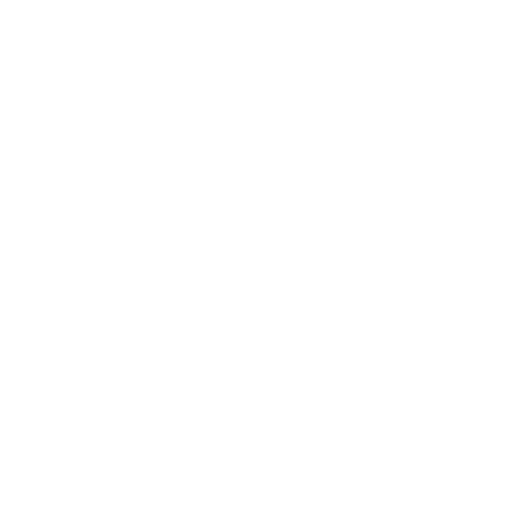
t = 0.00 s
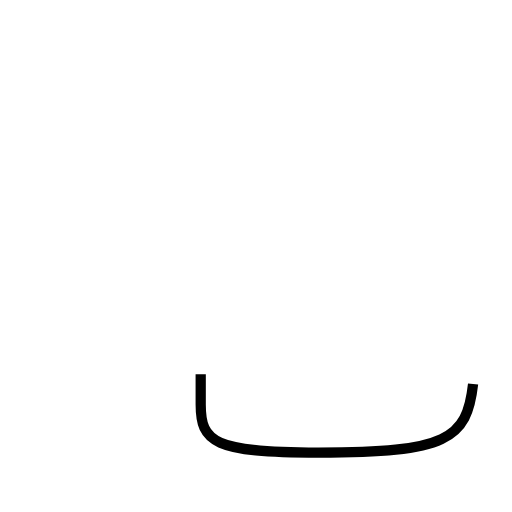
t = 1.08 s
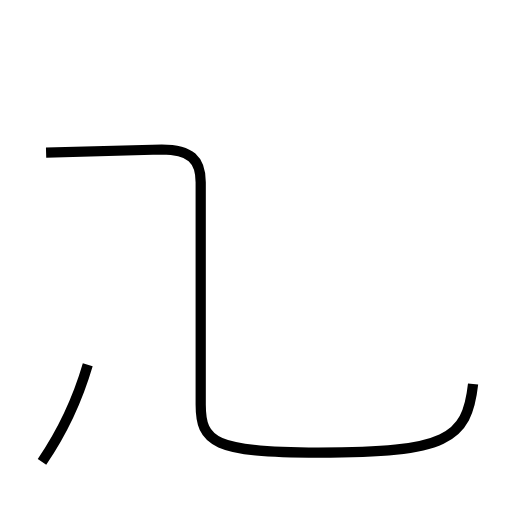
t = 2.47 s
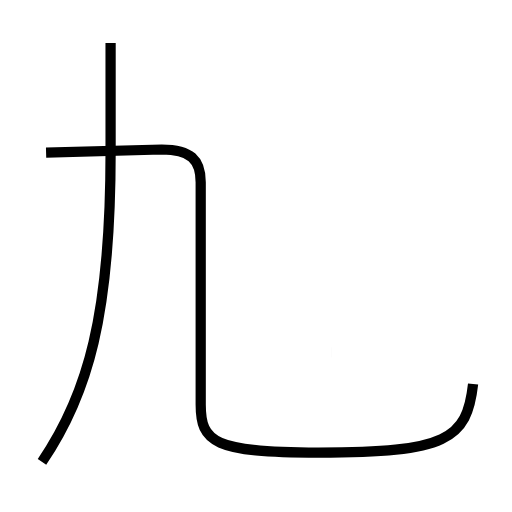
t = 3.41 s
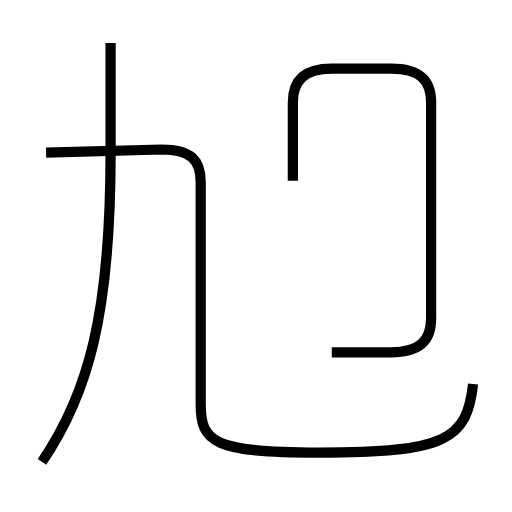
t = 5.15 s
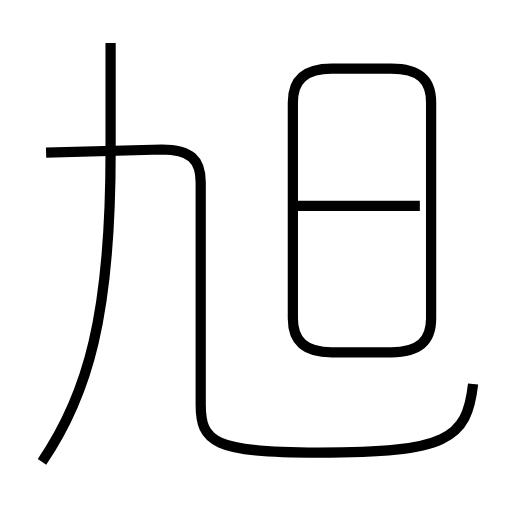
t = 6.09 s

The animated SVG that drew these frames (rendered in a browser with its animation timeline set to each time). Animation: 4 SMIL elements (animate=4); one cycle of 6.09 s.

<?xml version='1.0' encoding='utf-8'?>
<svg viewBox="0.0 -6.0 50.0 50.0" version="1.1" xmlns="http://www.w3.org/2000/svg"><rect x="-1000" y="-1000" width="2000" height="2000" stroke="white" fill="white" /><g style="fill:none;stroke:#000000;stroke-width:1"><path d="M 46.2 -6.5 C 45.6 -1.1 43.6 0.2 31.1 0.2 C 20.9 0.2 19.6 -0.8 19.6 -4.5 L 19.6 -26.2 C 19.6 -28.4 18.6 -29.4 15.8 -29.4 L 4.5 -29.1 " transform="translate(0.0 38.0)" stroke-dasharray="71.6657818012416" stroke-dashoffset="71.6657818012416"><animate attributeName="stroke-dashoffset" from="71.6657818012416" to="0" dur="2.149973454037248s" begin="0s; anim_end.end" fill="freeze" id="anim0" /></path><path d="M 4.1 1.1 C 8.6 -5.5 10.8 -13.3 10.8 -29.1 L 10.8 -39.8 " transform="translate(0.0 38.0)" stroke-dasharray="42.1329685197884" stroke-dashoffset="42.1329685197884"><animate attributeName="stroke-dashoffset" from="42.1329685197884" to="0" dur="1.263989055593652s" begin="anim0.end" fill="freeze" id="anim1" /></path><path d="M 32.4 -9.6 L 38.2 -9.6 C 40.9 -9.6 42.1 -10.7 42.1 -12.9 L 42.1 -34.0 C 42.1 -36.2 41.0 -37.3 38.2 -37.3 L 32.4 -37.3 C 29.8 -37.3 28.6 -36.2 28.6 -34.0 L 28.6 -12.9 C 28.6 -10.7 29.8 -9.6 32.4 -9.6 Z " transform="translate(0.0 38.0)" stroke-dasharray="77.13592508803704" stroke-dashoffset="77.13592508803704"><animate attributeName="stroke-dashoffset" from="77.13592508803704" to="0" dur="2.314077752641111s" begin="anim1.end" fill="freeze" id="anim2" /></path><path d="M 41.0 -23.9 L 28.9 -23.9" transform="translate(0.0 38.0)" stroke-dasharray="12.100000000000001" stroke-dashoffset="12.100000000000001"><animate attributeName="stroke-dashoffset" from="12.100000000000001" to="0" dur="0.36300000000000004s" begin="anim2.end" fill="freeze" id="anim_end" /></path></g></svg>
